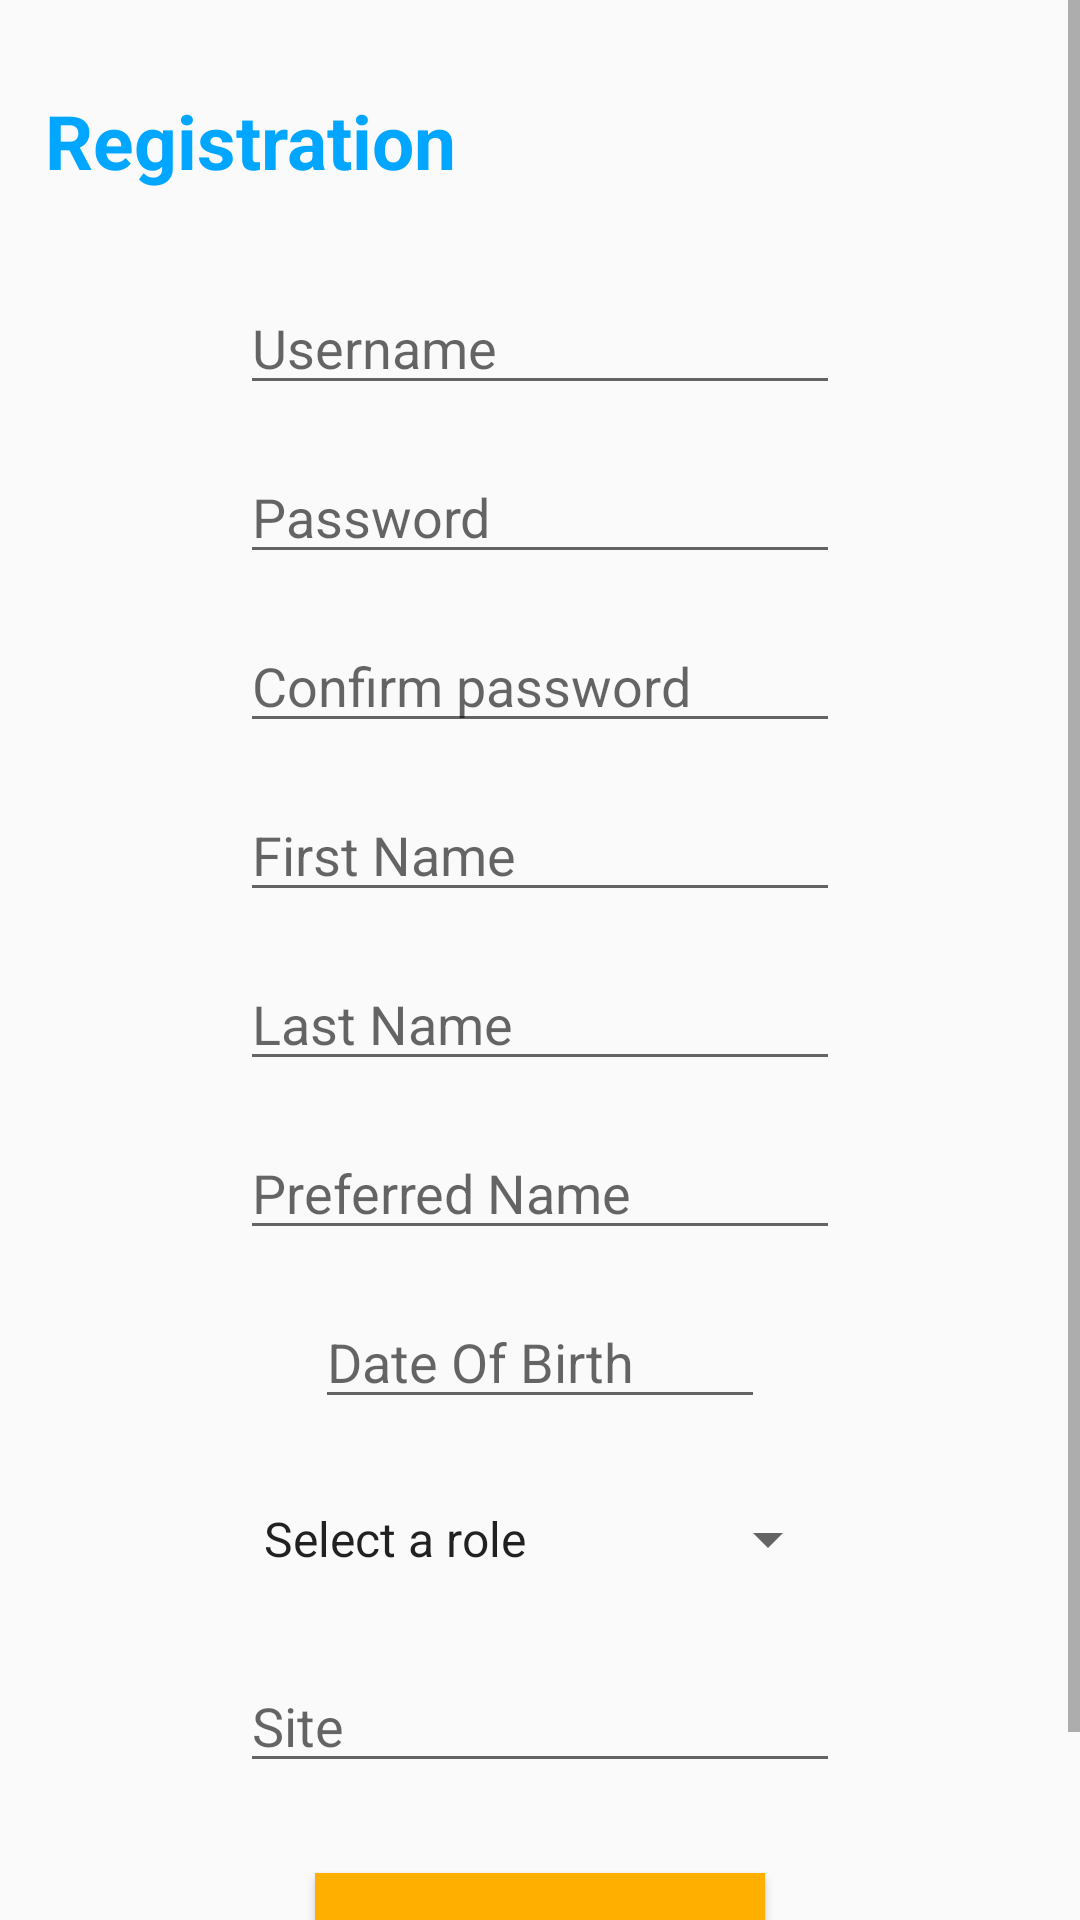

Layout XML and referenced resources for this Android screen:
<!-- AndroidManifest.xml: application theme AppTheme -->
<!-- res/layout/activity_register.xml -->
<?xml version="1.0" encoding="utf-8"?>

<ScrollView xmlns:android="http://schemas.android.com/apk/res/android"
    android:layout_width="fill_parent"
    android:layout_height="wrap_content"
    android:orientation="vertical"
>
<LinearLayout
    xmlns:tools="http://schemas.android.com/tools"
    android:layout_width="match_parent"
    android:layout_height="match_parent"
    android:paddingLeft="15dp"
    android:paddingRight="15dp"
    android:orientation="vertical">

    <TextView
        android:layout_width="wrap_content"
        android:layout_height="wrap_content"
        android:textAppearance="?android:attr/textAppearanceLarge"
        android:text="Registration"
        android:id="@+id/tvTitleRegister"
        android:textSize="25dp"
        android:textStyle="bold"
        android:textColor="@color/titles"
        android:layout_marginTop="30dp"
        android:paddingBottom="30dp" />

    <EditText
        android:layout_width="200dp"
        android:layout_height="wrap_content"
        android:id="@+id/username"
        android:hint="Username"
        android:layout_marginBottom="15dp"
        android:layout_gravity="center"/>

    <EditText
        android:layout_width="200dp"
        android:layout_height="wrap_content"
        android:id="@+id/password"
        android:hint="Password"
        android:inputType="textPassword"
        android:layout_marginBottom="15dp"
        android:layout_gravity="center"/>

    <EditText
        android:layout_width="200dp"
        android:layout_height="wrap_content"
        android:id="@+id/confirmPs"
        android:hint="Confirm password"
        android:inputType="textPassword"
        android:layout_marginBottom="15dp"
        android:layout_gravity="center"/>

    <EditText
        android:layout_width="200dp"
        android:layout_height="wrap_content"
        android:id="@+id/editText1"
        android:hint="First Name"
        android:layout_marginBottom="15dp"
        android:layout_gravity="center"/>

    <EditText
        android:layout_width="200dp"
        android:layout_height="wrap_content"
        android:id="@+id/editText2"
        android:hint="Last Name"
        android:layout_marginBottom="15dp"
        android:layout_gravity="center"/>

    <EditText
        android:layout_width="200dp"
        android:layout_height="wrap_content"
        android:id="@+id/editText4"
        android:hint="Preferred Name"
        android:layout_marginBottom="15dp"
        android:layout_gravity="center" />

    <EditText
        android:layout_width="150dp"
        android:layout_height="wrap_content"
        android:inputType="none"
        android:ems="10"
        android:hint="Date Of Birth"
        android:id="@+id/editText6"
        android:focusableInTouchMode="false"
        android:layout_marginBottom="15dp"
        android:clickable="false"
        android:layout_gravity="center"/>

    <Spinner
        android:layout_width="200dp"
        android:layout_height="50dp"
        android:id="@+id/dropdown"
        android:hint="Role"
        android:layout_marginBottom="15dp"
        android:spinnerMode="dropdown"
        android:layout_gravity="center"
        android:entries="@array/role"/>

    <EditText
        android:layout_width="200dp"
        android:layout_height="wrap_content"
        android:id="@+id/editText5"
        android:hint="Site"
        android:layout_marginBottom="15dp"
        android:layout_gravity="center"/>

    <Button
        android:layout_width="150dp"
        android:layout_height="50dp"
        android:text="Register"
        android:textSize="20dp"
        android:id="@+id/button_1"
        android:background="@color/ButtonBg"
        android:layout_marginTop="15dp"
        android:layout_marginBottom="35dp"
        android:layout_gravity="center"/>

</LinearLayout>
</ScrollView>
<!-- resources referenced by this layout -->
<resources>
  <string-array name="role">
          <item>Select a role</item>
          <item>Care Coordinator</item>
          <item>Home Support Worker</item>
      </string-array>
  <color name="ButtonBg">#FFAF00</color>
  <color name="titles">#00A6FF</color>
  <style name="AppTheme" parent="Theme.AppCompat.Light.DarkActionBar">
          
          <item name="colorPrimary">@color/colorPrimary</item>
          <item name="colorPrimaryDark">@color/colorPrimaryDark</item>
          <item name="colorAccent">@color/colorAccent</item>
     </style>
  <color name="colorPrimary">#0BDD12</color>
  <color name="colorPrimaryDark">#17A61C</color>
  <color name="colorAccent">#FEA202</color>
</resources>
